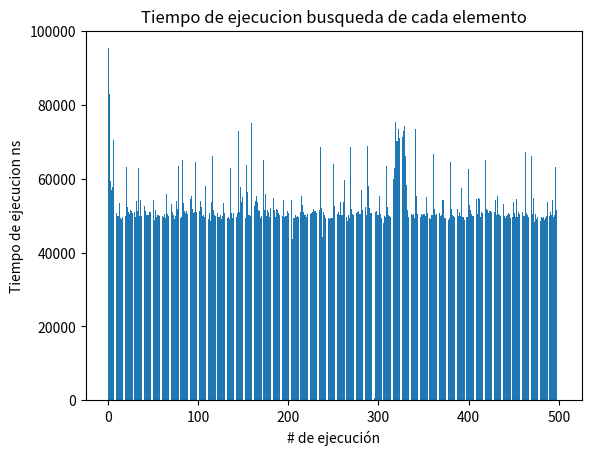

Generate this figure with matplotlib:
import matplotlib.pyplot as plot
import random, time, math

class Nodo:
    def __init__(self,valor,sig=None):
        #Condicion inicial del nodo vacío
        self.valor = valor
        self.sig = sig
        
class Lista:
    #Condición inicial de la lista vacía
    def __init__(self,cabeza=None,cola=None): 
        self.cabeza = cabeza
        self.cola = cola
        
    def ad_valor(self,valor):
        #La lista está vacia
        if(self.cabeza == None):
            #Si está vacía el primer elemento que ingrese es cabeza y cola
            self.cabeza = Nodo(valor)
            self.cola = self.cabeza
        else:
            #Se le añade un elemento a la lista
            n = Nodo(valor)
            self.cola.sig = n
            self.cola = n
            
    def __str__(self):
        n = self.cabeza
        str_rep = ""
        while(n is not None):
            str_rep += "["+str(n.valor)+"]"
            n = n.sig
        return str_rep
    
    def metodoBurbuja(self):
        #Se debe ordenar primero antes de realizar busqueda binaria
        if(self.cabeza != None):
          actual = None
          estado = 1
          while(estado == 1):
            estado = 0
            actual = self.cabeza
            while(actual != None and actual.sig != None): #mientras que el actual y el que le siga no sean vacios
                #Cuando el valor del nodo actual es menor que el del nodo anterior
                if(actual.valor > actual.sig.valor): #comparamos valores
                    #Intercambiar valores de nodo
                    actual.valor = actual.valor + actual.sig.valor
                    actual.sig.valor = actual.valor - actual.sig.valor
                    actual.valor = actual.valor - actual.sig.valor
                    estado = 1
        
                actual=actual.sig #avanzamos

        else:
           print("Lista vacía")
    
    #Devuelve el nodo medio en el rango dado
    def valorMedio(self, primero, ultimo) :
        #Algunas variables auxiliares
        medio = primero
        temp = primero.sig
		#Encuentra el nodo medio
        while (temp != None and temp != ultimo):
            temp = temp.sig 
            if (temp != ultimo):
				#Visita al siguiente nodo
                medio = medio.sig
                temp = temp.sig
        return medio
	
	#Esto está realizando la operación de búsqueda binaria.
    def busquedaBinaria(self, valorb) :
        if (self.cabeza == None) :
            print("\n Lista vacía", end = "")
            return 1
		
		#Algunas variables auxiliares
        primero = self.cabeza
        ultimo = self.cola
        resultado = None
        medio = self.cabeza
        contador = 0
        if (primero.valor == valorb) :
			#si el numero esta de primeras
            resultado = primero
            contador += 1
		
        if (ultimo.valor == valorb) :
	    #si el numero esta de ultimas
            resultado = ultimo
            contador += 1
	
        #Este bucle detecta un elemento dado mediante la búsqueda binaria.
        #cuando no haya encontrado en la 1ra o ultima posicion
        #y que el primero sea diferente del ultimo
        while (resultado == None and primero != ultimo) :
			#Primero encuentra el elemento medio
            medio = self.valorMedio(primero, ultimo)
            if (medio == None) :
		#Esto es útil cuando no sabemos sobre el último nodo inicial 
		#y el elemento de búsqueda es más grande que el último nodo
                resultado = None
                contador += 1
            elif (medio.valor == valorb) :
		#Cuando obtenga el nodo de búsqueda
                contador += 1
                resultado = medio
            elif (medio.valor > valorb) :
		#Seleccionar nuevo último nodo
                ultimo = medio
                contador += 1
            else :
		#Seleccionar nuevo nodo inicial
                primero = medio.sig
			
        return contador

def main():
    Lis = Lista()
    random.seed(28)
    
    inicial = time.time_ns()
    for i in range(1000):
        Lis.ad_valor(random.randint(1, 1000))

    Lis.metodoBurbuja()
    print('Tiempo generando la lista ms',str((time.time_ns()-inicial)/1000000))
    
    NumeroDeIteraciones = []
    TiempoEjecuciones = []
    for i in range(500):
        inicial = time.time_ns()
        NumeroDeIteraciones.append(Lis.busquedaBinaria(random.randint(1, 1000)))
        final = time.time_ns()
        TiempoEjecuciones.append(final-inicial)
    
    plot.hist(NumeroDeIteraciones)
    plot.title("Numero de Iteraciones")
    plot.ylabel("Frecuencia")
    plot.xlabel("Numero de comparaciones")
    plot.grid()
    plot.show()
    plot.bar(list(range(1,len(TiempoEjecuciones)+1)),TiempoEjecuciones)
    plot.title("Tiempo de ejecucion busqueda de cada elemento")
    plot.ylabel('Tiempo de ejecucion ns')
    plot.xlabel('# de ejecución')
    plot.grid()
    plot.show()
    print('Tiempo medio de ejecución ns:',(sum(TiempoEjecuciones))/len(TiempoEjecuciones))
    mean = sum(TiempoEjecuciones) / len(TiempoEjecuciones)
    var = sum((l-mean)**2 for l in TiempoEjecuciones) / len(TiempoEjecuciones)
    st_dev = math.sqrt(var)
    print('Desviación estandar ns', str(st_dev))
    print('Max tiempo de ejecución ns', max(TiempoEjecuciones))
    
main()